Photos from the image-classification dataset "LabVirtualPlant" in the GitHub repository jsjnrxx2001/LabVirtualPlant. Its 7 classes are: batol gourd healthy, cashew healthy, corn healthy, lemon healthy, papaya healthy, tomato healthy, zucchini healthy.

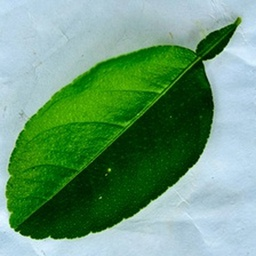
Label: lemon healthy

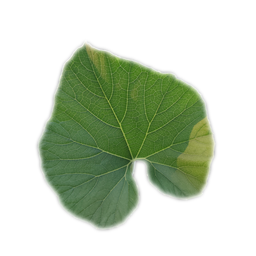
Label: batol gourd healthy

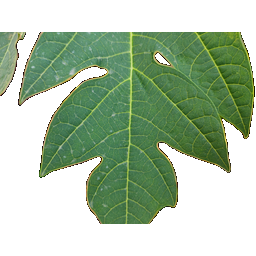
Label: papaya healthy

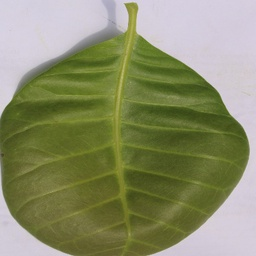
Label: cashew healthy

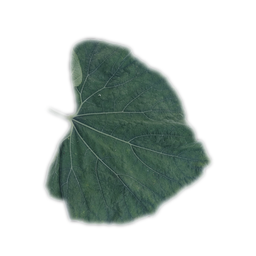
Label: batol gourd healthy

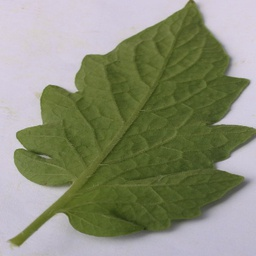
Label: tomato healthy
